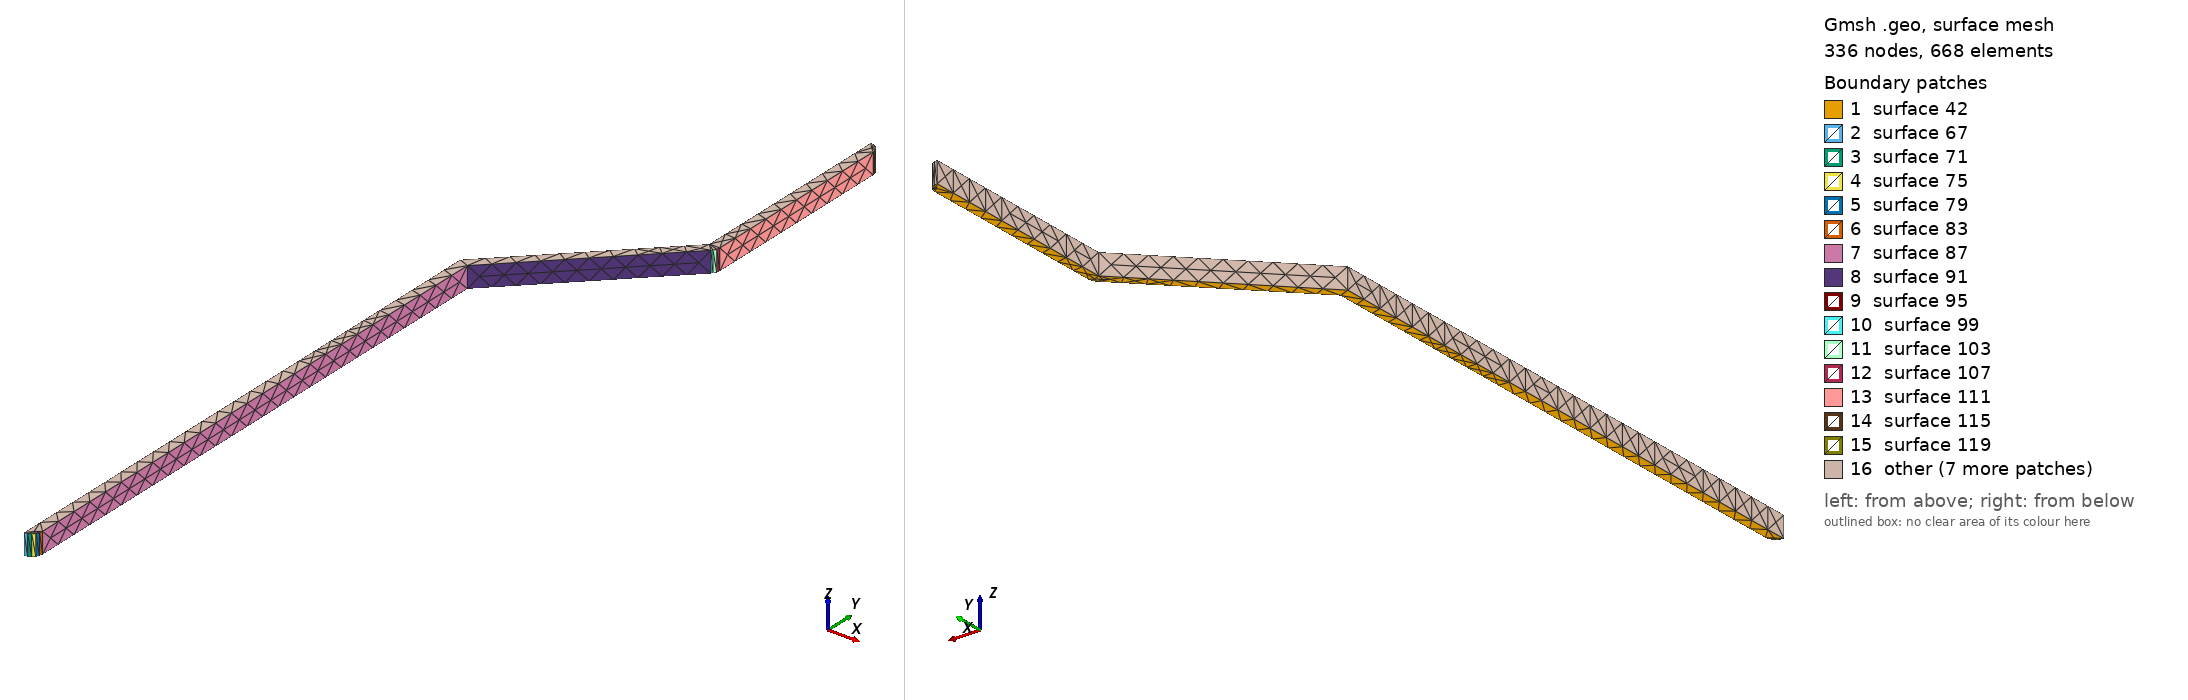

Gmsh geometry script, surface-meshed: 336 nodes, 668 surface elements. Boundary patches (legend numbers): 1 surface 42, 2 surface 67, 3 surface 71, 4 surface 75, 5 surface 79, 6 surface 83, 7 surface 87, 8 surface 91, 9 surface 95, 10 surface 99, 11 surface 103, 12 surface 107, 13 surface 111, 14 surface 115, 15 surface 119, 16 other. Left view from above one corner, right view from below the opposite corner. The script declares no physical surfaces, so the legend lists its geometric surfaces. The drawing asked Gmsh for element sizes between 1% and 20% of the model's largest extent; the script's own settings can give other sizes.

=== Net28.geo (drawn) ===
lc = 1e-2;
Point(1) = {-0.237, 1.846, 0.08548, lc} ;
Point(2) = {-0.235455, 1.84624, 0.08548, lc} ;
Point(3) = {-0.234061, 1.84695, 0.08548, lc} ;
Point(4) = {-0.232955, 1.84806, 0.08548, lc} ;
Point(5) = {-0.232245, 1.84946, 0.08548, lc} ;
Point(6) = {-0.232, 1.851, 0.08548, lc} ;
Point(7) = {-0.232, 2.11393, 0.08548, lc} ;
Point(8) = {-0.166464, 2.17946, 0.08548, lc} ;
Point(9) = {-0.166508, 2.17951, 0.08548, lc} ;
Point(10) = {-0.165955, 2.18006, 0.08548, lc} ;
Point(11) = {-0.165245, 2.18146, 0.08548, lc} ;
Point(12) = {-0.165, 2.183, 0.08548, lc} ;
Point(13) = {-0.165, 2.278, 0.08548, lc} ;
Point(14) = {-0.165245, 2.27955, 0.08548, lc} ;
Point(15) = {-0.165955, 2.28094, 0.08548, lc} ;
Point(16) = {-0.167061, 2.28205, 0.08548, lc} ;
Point(17) = {-0.168455, 2.28275, 0.08548, lc} ;
Point(18) = {-0.17, 2.283, 0.08548, lc} ;
Point(19) = {-0.17, 2.183, 0.08548, lc} ;
Point(20) = {-0.237, 2.116, 0.08548, lc} ;
Line(21) = {1,2} ;
Line(22) = {2,3} ;
Line(23) = {3,4} ;
Line(24) = {4,5} ;
Line(25) = {5,6} ;
Line(26) = {6,7} ;
Line(27) = {7,8} ;
Line(28) = {8,9} ;
Line(29) = {9,10} ;
Line(30) = {10,11} ;
Line(31) = {11,12} ;
Line(32) = {12,13} ;
Line(33) = {13,14} ;
Line(34) = {14,15} ;
Line(35) = {15,16} ;
Line(36) = {16,17} ;
Line(37) = {17,18} ;
Line(38) = {18,19} ;
Line(39) = {19,20} ;
Line(40) = {20,1} ;
Line Loop(41) = {21,22,23,24,25,26,27,28,29,30,31,32,33,34,35,36,37,38,39,40} ;
Plane Surface(42) = {41} ;
Extrude{0,0,0.01}{ Surface{42}; }
